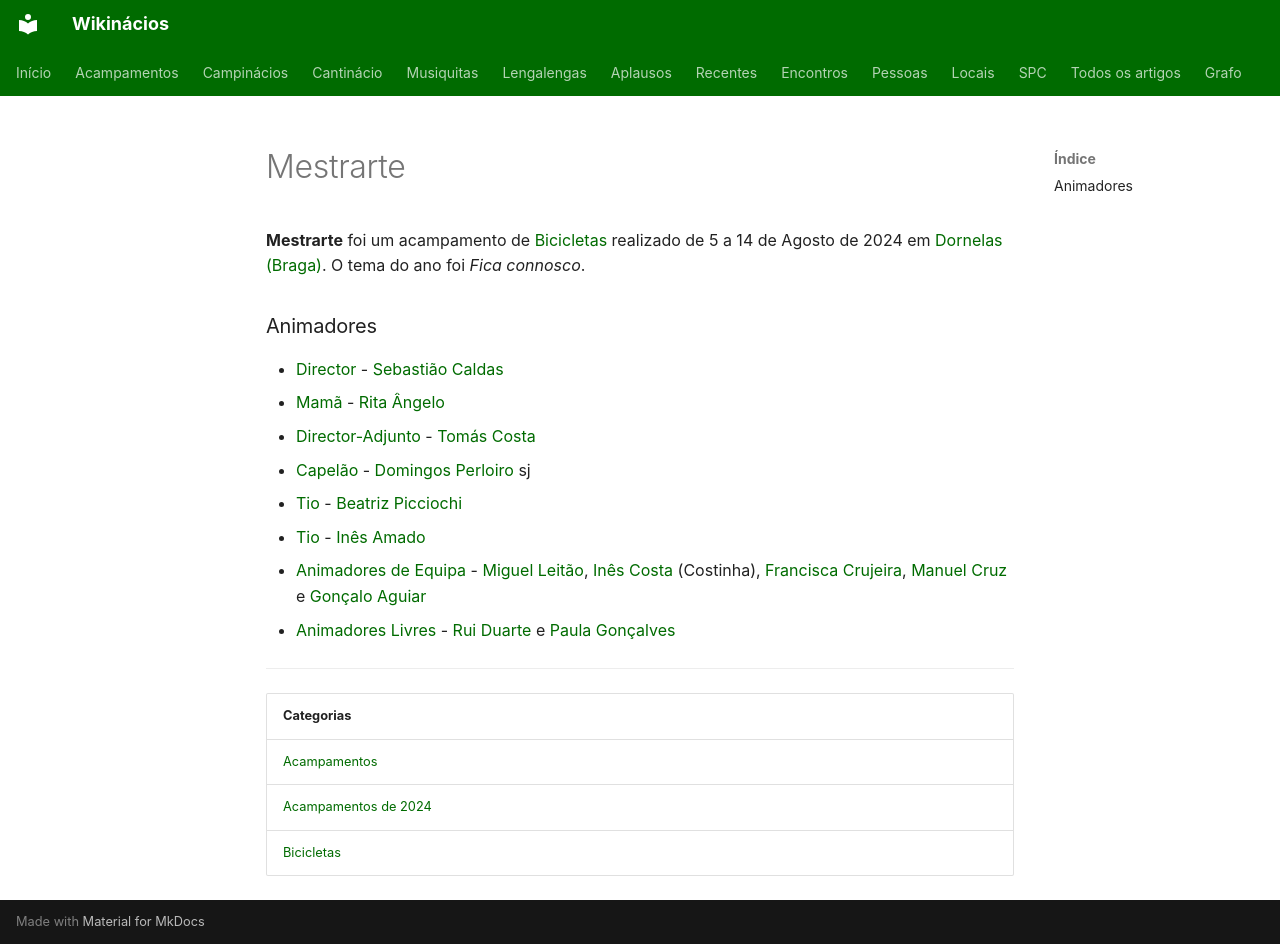

repository: neteinstein/Campinacios · page: Acampamentos/2024/Mestrarte.html · generator: mkdocs

# Mestrarte

**Mestrarte** foi um acampamento de [Bicicletas](../../Categorias/Bicicletas.md) realizado de 5 a 14 de Agosto de 2024 em [Dornelas (Braga)](../../Restrito/Locais%20de%20Acampamento/Dornelas%20%28Braga%29.md). O tema do ano foi *Fica connosco*.

### Animadores

- [Director](../../Cargos/Director.md) - [Sebastião Caldas](../../Pessoas/S/Sebasti%C3%A3o%20Caldas.md)
- [Mamã](../../Cargos/Mam%C3%A3.md) - [Rita Ângelo](../../Pessoas/R/Rita%20%C3%82ngelo.md)
- [Director-Adjunto](../../Cargos/Director-Adjunto.md) - [Tomás Costa](../../Pessoas/T/Tom%C3%A1s%20Costa.md)
- [Capelão](../../Cargos/Capel%C3%A3o.md) - [Domingos Perloiro](../../Pessoas/D/Domingos%20Perloiro.md) sj
- [Tio](../../Cargos/Tio.md) - [Beatriz Picciochi](../../Pessoas/B/Beatriz%20Picciochi.md)
- [Tio](../../Cargos/Tio.md) - [Inês Amado](../../Pessoas/I/In%C3%AAs%20Amado.md)
- [Animadores de Equipa](../../Cargos/Animador%20de%20Equipa.md) - [Miguel Leitão](../../Pessoas/M/Miguel%20Leit%C3%A3o.md), [Inês Costa](../../Pessoas/I/In%C3%AAs%20Costa.md) (Costinha), [Francisca Crujeira](../../Pessoas/F/Francisca%20Crujeira.md), [Manuel Cruz](../../Pessoas/M/Manuel%20Cruz.md) e [Gonçalo Aguiar](../../Pessoas/G/Gon%C3%A7alo%20Aguiar.md)
- [Animadores Livres](../../Cargos/Animador%20Livre.md) - [Rui Duarte](../../Pessoas/R/Rui%20Duarte.md) e [Paula Gonçalves](../../Pessoas/P/Paula%20Gon%C3%A7alves.md)

---

| Categorias |
| --- |
| [Acampamentos](../../Categorias/Acampamentos.md) |
| [Acampamentos de 2024](../../Categorias/Acampamentos%20de%202024.md) |
| [Bicicletas](../../Categorias/Bicicletas.md) |
